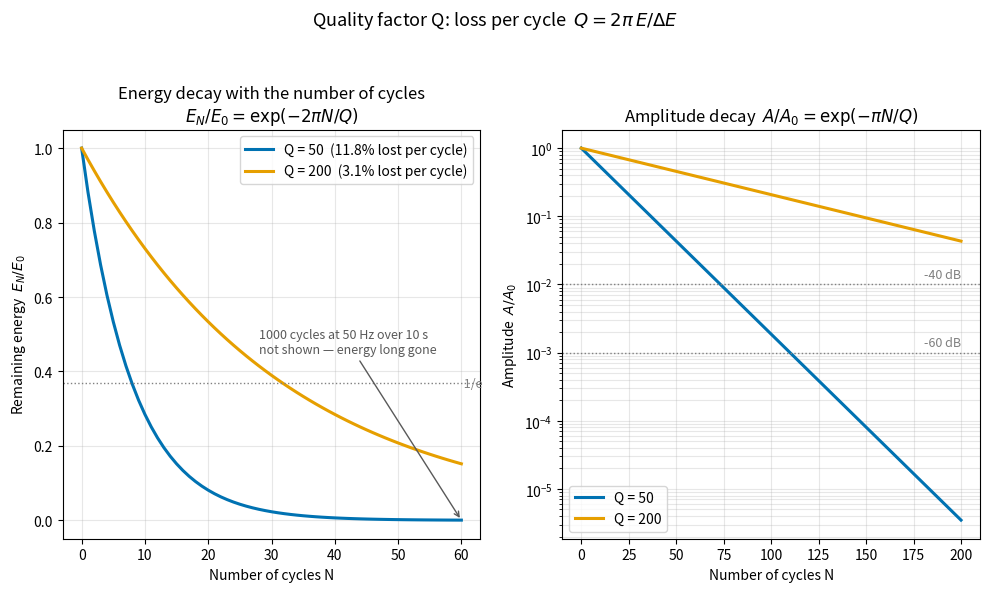

Python code for this plot:
"""Quality factor Q: two equivalent definitions.

Left panel : fractional energy loss per cycle for Q = 50 and Q = 200,
            and the exponential energy decay with the number of cycles.
Right panel: the resulting amplitude decay exp(-pi*N/Q) versus the number
            of cycles, on a logarithmic scale.

The figure illustrates that "loss per cycle is constant" is equivalent to
exponential decay in the number of cycles (hence in travel time), and that
a modest per-cycle loss compounds to near-total loss over a seismic path.
"""

import os

import matplotlib.pyplot as plt
import numpy as np

Q_VALUES = [50, 200]
COLORS = ["#0072B2", "#E69F00"]  # colorblind-friendly pair


def energy_loss_per_cycle(ax):
    """Bar-style comparison of the per-cycle energy loss for two Q values."""
    for q, color in zip(Q_VALUES, COLORS):
        loss_fraction = 1.0 - np.exp(-2.0 * np.pi / q)
        # energy remaining after N cycles: E_N / E_0 = exp(-2*pi*N/Q)
        n = np.arange(0, 61)
        energy = np.exp(-2.0 * np.pi * n / q)
        ax.plot(n, energy, color=color, lw=2.2,
                label=f"Q = {q}  ({100 * loss_fraction:.1f}% lost per cycle)")
    ax.axhline(1 / np.e, color="gray", ls=":", lw=1)
    ax.text(60, 1 / np.e, " 1/e", va="center", fontsize=9, color="gray")
    ax.set_xlabel("Number of cycles N")
    ax.set_ylabel("Remaining energy  $E_N / E_0$")
    ax.set_title("Energy decay with the number of cycles\n"
                 "$E_N/E_0 = \\exp(-2\\pi N/Q)$")
    ax.legend(loc="upper right", fontsize=10)
    ax.grid(alpha=0.3)
    # annotate a seismic-scale path: 1000 cycles
    ax.annotate("1000 cycles at 50 Hz over 10 s\nnot shown — energy long gone",
                xy=(60, 0.0), xytext=(28, 0.45), fontsize=9, color="0.35",
                arrowprops=dict(arrowstyle="->", color="0.35"))


def amplitude_decay(ax):
    """Amplitude decay vs number of cycles, log scale."""
    n = np.arange(0, 201)
    for q, color in zip(Q_VALUES, COLORS):
        amp = np.exp(-np.pi * n / q)
        ax.semilogy(n, amp, color=color, lw=2.2, label=f"Q = {q}")
    ax.axhline(1e-2, color="gray", ls=":", lw=1)
    ax.text(200, 1.25e-2, "-40 dB", ha="right", fontsize=9, color="gray")
    ax.axhline(1e-3, color="gray", ls=":", lw=1)
    ax.text(200, 1.25e-3, "-60 dB", ha="right", fontsize=9, color="gray")
    ax.set_xlabel("Number of cycles N")
    ax.set_ylabel("Amplitude  $A/A_0$")
    ax.set_title("Amplitude decay  $A/A_0 = \\exp(-\\pi N/Q)$")
    ax.legend(loc="lower left", fontsize=10)
    ax.grid(alpha=0.3, which="both")


def main():
    fig, axes = plt.subplots(1, 2, figsize=(10, 6))
    energy_loss_per_cycle(axes[0])
    amplitude_decay(axes[1])
    fig.suptitle("Quality factor Q: loss per cycle  $Q = 2\\pi\\,E/\\Delta E$",
                 fontsize=13)
    fig.tight_layout(rect=(0, 0, 1, 0.94))
    out = os.path.join("figures",
                       "term02_lec01", "term02_lec01_q_definition.png")
    os.makedirs(os.path.dirname(out), exist_ok=True)
    fig.savefig(out, dpi=150)
    print(f"saved {out}")


if __name__ == "__main__":
    main()
